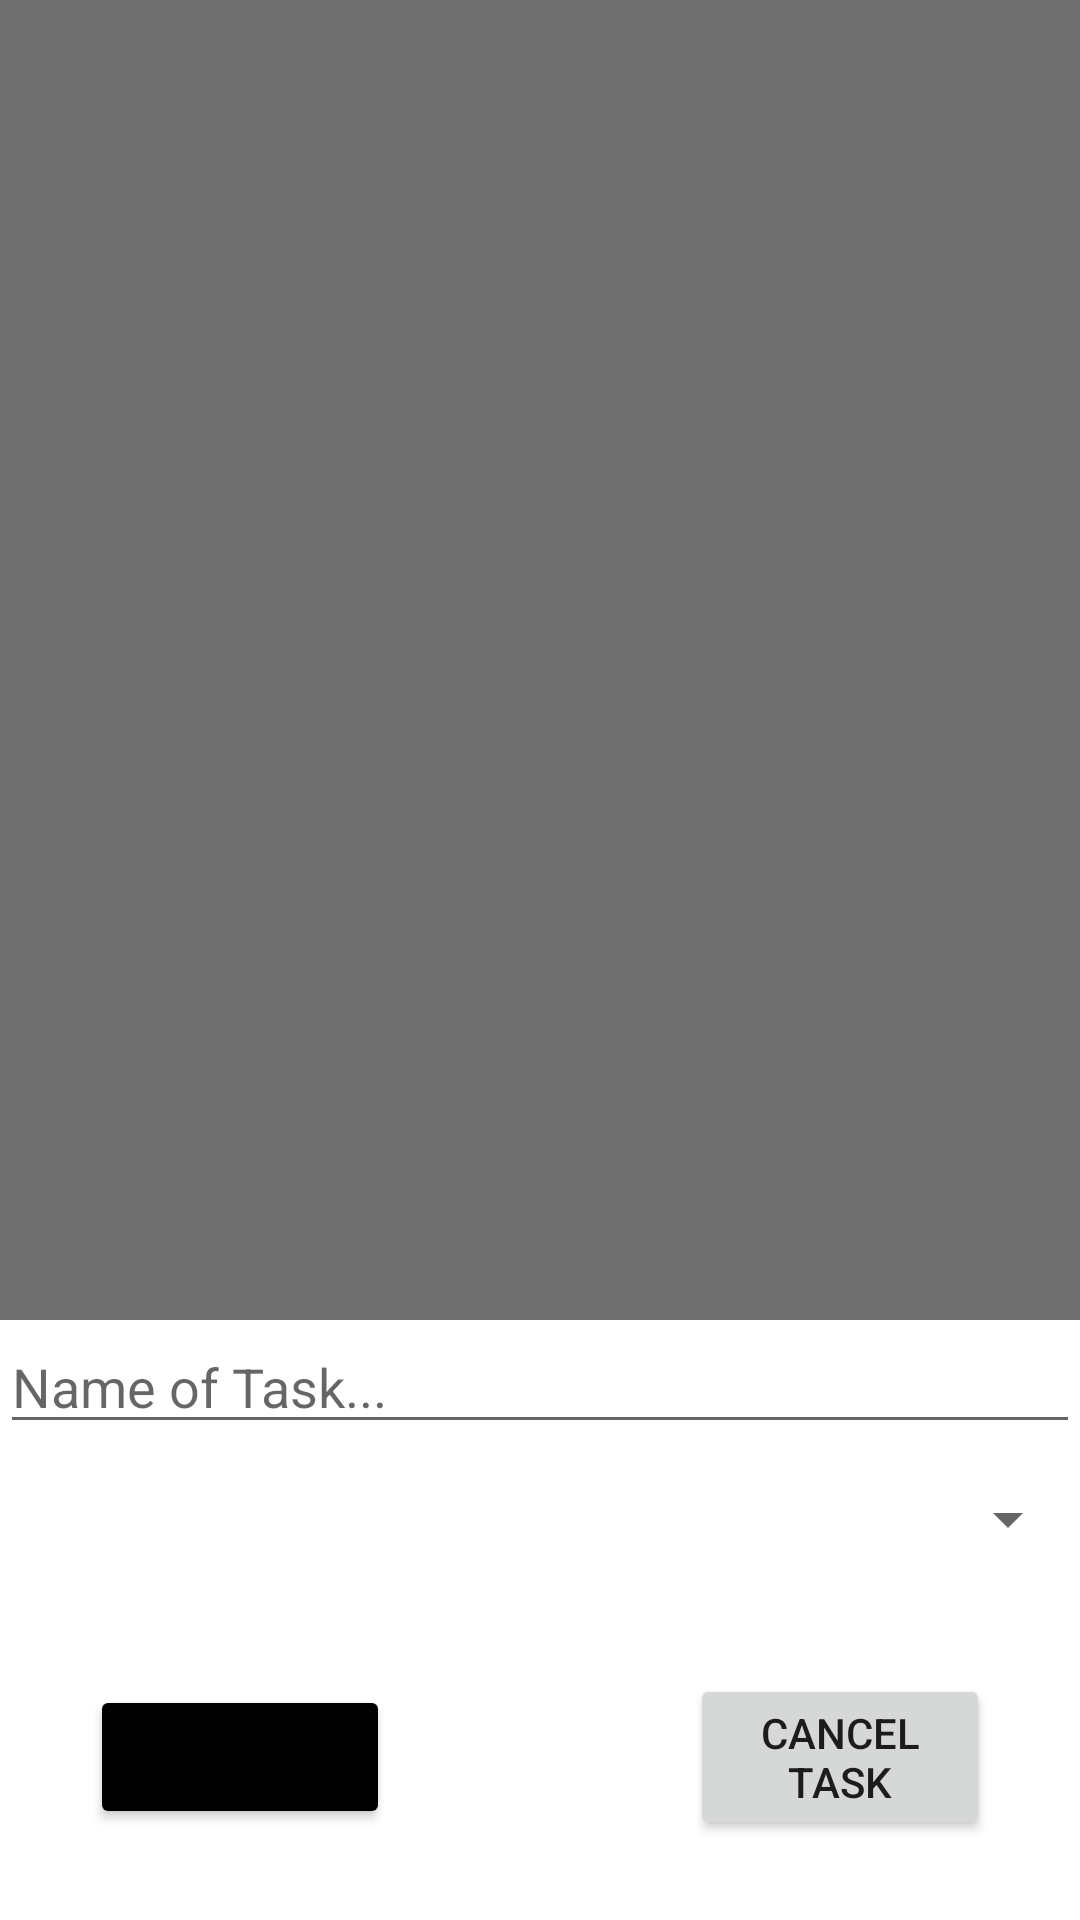

This screen was rendered from an Android layout file. Write that file and the resources it references.
<!-- AndroidManifest.xml: application theme Theme.TasklyAugust -->
<!-- res/layout/add_pop_up.xml -->
<?xml version="1.0" encoding="utf-8"?>
<RelativeLayout
    xmlns:android="http://schemas.android.com/apk/res/android"
    xmlns:app="http://schemas.android.com/apk/res-auto"
    xmlns:tools="http://schemas.android.com/tools"
    android:layout_width="match_parent"
    android:layout_height="match_parent"
    android:background="#90000000">

    <androidx.constraintlayout.widget.ConstraintLayout
        android:layout_width="match_parent"
        android:layout_height="match_parent"
        android:layout_alignParentEnd="true"
        android:layout_marginEnd="0dp">

        <LinearLayout
            android:layout_width="match_parent"
            android:layout_height="200sp"
            android:background="@color/white"
            android:gravity="center"
            android:orientation="vertical"
            app:layout_constraintBottom_toBottomOf="parent"
            app:layout_constraintEnd_toEndOf="parent"
            app:layout_constraintHorizontal_bias="0.0"
            app:layout_constraintStart_toStartOf="parent"
            app:layout_constraintTop_toTopOf="parent"
            app:layout_constraintVertical_bias="1.0">

            <LinearLayout
                android:layout_width="match_parent"
                android:layout_height="wrap_content"
                android:gravity="center"
                android:orientation="vertical">

                <EditText
                    android:id="@+id/userTaskInput"
                    android:layout_width="match_parent"
                    android:layout_height="wrap_content"
                    android:autofillHints="Enter Task Name"
                    android:ems="10"
                    android:hint="Name of Task..."
                    android:inputType="text" />

                <Spinner
                    android:id="@+id/spinner"
                    android:layout_width="match_parent"
                    android:layout_height="50sp" />

            </LinearLayout>

            <LinearLayout
                android:layout_width="match_parent"
                android:layout_height="match_parent"
                android:gravity="center"
                android:orientation="horizontal">

                <Button
                    android:id="@+id/addTask"
                    android:layout_width="100sp"
                    android:layout_height="wrap_content"
                    android:backgroundTint="@color/black"
                    android:text="Add Task" />

                <Space
                    android:layout_width="100dp"
                    android:layout_height="wrap_content"
                    android:layout_weight="0" />

                <Button
                    android:id="@+id/cancelTask"
                    android:layout_width="100sp"
                    android:layout_height="wrap_content"
                    android:text="Cancel Task" />


            </LinearLayout>

        </LinearLayout>
    </androidx.constraintlayout.widget.ConstraintLayout>


</RelativeLayout>
<!-- resources referenced by this layout -->
<resources>
  <color name="black">#FF000000</color>
  <color name="white">#FFFFFFFF</color>
  <style name="Theme.TasklyAugust" parent="Base.Theme.TasklyAugust" />
  <style name="Base.Theme.TasklyAugust" parent="Theme.MaterialComponents.DayNight.NoActionBar">
          
          <item name="android:navigationBarColor"> @color/black</item>
          
          <item name="colorPrimary">#a32323</item>
          
          <item name="colorPrimaryDark">@color/black</item>
  
      </style>
</resources>
